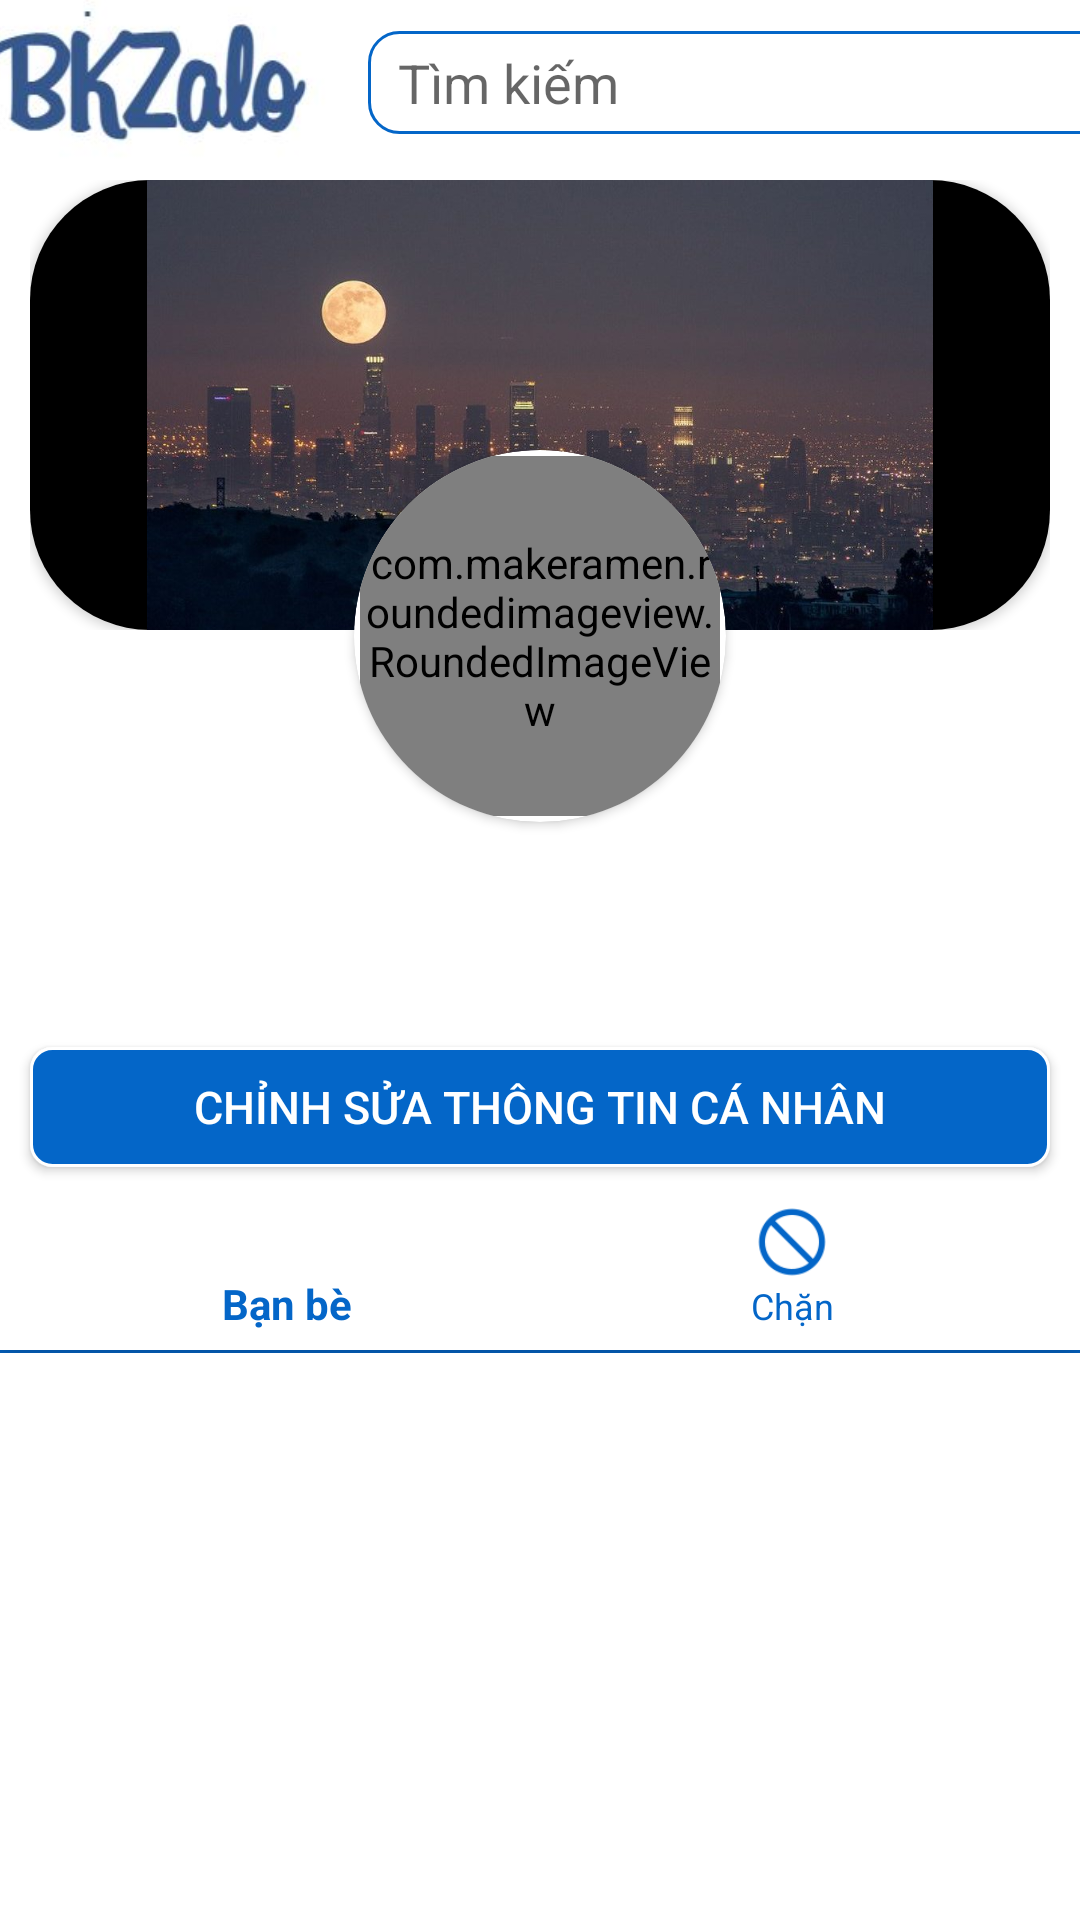

Reconstruct the res/layout file that produces this screen, plus the resources it refers to.
<!-- AndroidManifest.xml: application theme Theme.BKZalo -->
<!-- res/layout/fragment_profile.xml -->
<?xml version="1.0" encoding="utf-8"?>
<FrameLayout xmlns:android="http://schemas.android.com/apk/res/android"
    xmlns:tools="http://schemas.android.com/tools"
    android:layout_width="match_parent"
    android:layout_height="match_parent"
    xmlns:app="http://schemas.android.com/apk/res-auto"
    android:background="@color/white"
    tools:context=".fragments.FragmentMessage">

    <LinearLayout
        android:layout_width="match_parent"
        android:layout_height="wrap_content"
        android:gravity="center_horizontal"
        android:orientation="horizontal">

        <TextView
            android:layout_width="135dp"
            android:layout_height="55dp"
            android:background="@drawable/ic_logo" />

        <EditText
            android:id="@+id/et_tim_kiem"
            android:paddingLeft="10dp"
            android:paddingRight="10dp"
            android:paddingTop="5dp"
            android:paddingBottom="5dp"
            android:layout_width="250dp"
            android:layout_height="wrap_content"
            android:textColor="@color/text_color"
            android:background="@drawable/botron_edittext"
            android:layout_gravity="center_vertical"
            android:hint="Tìm kiếm"
            android:textSize="18dp"
            />
    </LinearLayout>
    <LinearLayout
        android:id="@+id/ll_search_list"
        android:layout_width="match_parent"
        android:layout_height="match_parent"
        android:visibility="gone"
        android:layout_marginTop="60dp">
        <androidx.recyclerview.widget.RecyclerView
            android:layout_margin="15dp"
            android:id="@+id/rv_friend_list"
            android:layout_width="match_parent"
            android:layout_height="match_parent"/>
    </LinearLayout>
    <LinearLayout
        android:id="@+id/ll1"
        android:layout_width="match_parent"
        android:layout_height="wrap_content"
        android:layout_marginTop="60dp"
        android:layout_marginLeft="10dp"
        android:layout_marginRight="10dp">

        <androidx.cardview.widget.CardView
            android:layout_width="match_parent"
            android:layout_height="wrap_content"
            app:cardCornerRadius="40dp">

            <ImageView
                android:layout_width="match_parent"
                android:layout_height="150dp"
                android:src="@drawable/ic_bia"
                android:background="@color/black"/>
        </androidx.cardview.widget.CardView>
    </LinearLayout>

    <LinearLayout
        android:id="@+id/ll2"
        android:layout_width="match_parent"
        android:layout_height="wrap_content"
        android:orientation="vertical"
        android:layout_marginTop="150dp">

        <androidx.cardview.widget.CardView
            android:layout_width="wrap_content"
            android:layout_height="wrap_content"
            app:cardCornerRadius="90dp"
            app:cardBackgroundColor="@color/white"
            android:layout_gravity="center_horizontal">
            <com.makeramen.roundedimageview.RoundedImageView
                android:id="@+id/iv_user_image"
                android:layout_margin="2dp"
                app:riv_corner_radius="90dp"
                android:layout_width="120dp"
                android:layout_height="120dp"/>
        </androidx.cardview.widget.CardView>

        <TextView
            android:layout_gravity="center_horizontal"
            android:id="@+id/tv_user_name"
            android:layout_width="wrap_content"
            android:layout_height="wrap_content"
            android:textSize="24sp"
            android:textStyle="bold"
            android:layout_marginTop="5dp"
            android:textColor="#3D5A80"/>
        <TextView
            android:layout_width="wrap_content"
            android:layout_height="wrap_content"
            android:layout_gravity="center_horizontal"
            android:id="@+id/tv_user_bio"
            android:textSize="17sp"
            android:layout_marginBottom="10dp"
            android:layout_marginTop="5dp"
            android:textColor="#3D5A80"/>
        <Button
            android:layout_marginLeft="10dp"
            android:layout_marginRight="10dp"
            android:layout_gravity="center_horizontal"
            android:id="@+id/btn_editproflie"
            android:layout_width="match_parent"
            android:layout_height="40dp"
            android:background="@drawable/botron_button"
            android:text="Chỉnh sửa thông tin cá nhân"
            android:textColor="@color/white"
            android:textSize="15sp" />

        <LinearLayout
            android:layout_width="match_parent"
            android:layout_height="wrap_content"
            android:layout_marginTop="5dp"
            android:orientation="vertical">

            <com.google.android.material.bottomnavigation.BottomNavigationView
                android:id="@+id/menu_user_profile"
                android:layout_width="match_parent"
                android:layout_height="wrap_content"
                app:menu="@menu/menu_user_profile"
                app:backgroundTint="@color/white"
                android:layout_alignParentBottom="true"
                app:itemIconTint="@color/main_blue"
                app:itemTextColor="@color/main_blue"/>

            <LinearLayout
                android:layout_width="match_parent"
                android:layout_height="1dp"
                android:background="@color/main_blue"/>

        </LinearLayout>

        <androidx.recyclerview.widget.RecyclerView
            android:layout_margin="15dp"
            android:id="@+id/rv_friend"
            android:layout_width="match_parent"
            android:layout_height="match_parent"/>
    </LinearLayout>
</FrameLayout>
<!-- resources referenced by this layout -->
<resources>
  <color name="black">#FF000000</color>
  <color name="main_blue">#0466C8</color>
  <color name="text_color">#403C3C</color>
  <color name="white">#FFFFFFFF</color>
  <!-- drawable botron_button (drawable) -->
  <?xml version="1.0" encoding="utf-8"?>
  <shape
      xmlns:android="http://schemas.android.com/apk/res/android"
      android:shape="rectangle">
  
      
      <solid
          android:color="@color/main_blue" >
      </solid>
  
      
      <stroke
          android:width="1dp"
          android:color="@color/white" >
      </stroke>
  
      
      <padding
          android:left="5dp"
          android:top="5dp"
          android:right="5dp"
          android:bottom="5dp" >
      </padding>
  
      
      <corners
          android:radius="7dp" >
      </corners>
  
  </shape>
  <!-- drawable botron_edittext (drawable) -->
  <?xml version="1.0" encoding="utf-8"?>
  <shape
      xmlns:android="http://schemas.android.com/apk/res/android"
      android:shape="rectangle">
  
      
      <solid
          android:color="@color/white" >
      </solid>
  
      
      <stroke
          android:width="1dp"
          android:color="@color/main_blue" >
      </stroke>
  
      
      <padding
          android:left="5dp"
          android:top="5dp"
          android:right="5dp"
          android:bottom="5dp" >
      </padding>
  
      
      <corners
          android:radius="10dp" >
      </corners>
  
  </shape>
  <!-- drawable ic_bia: jpg bitmap (drawable, 85863 bytes) -->
  <!-- drawable ic_logo: jpg bitmap (drawable, 12689 bytes) -->
  <style name="Theme.BKZalo" parent="Theme.AppCompat.Light.NoActionBar">
          
          <item name="colorPrimary">@color/theme_color</item>
          <item name="colorPrimaryVariant">@color/theme_color</item>
          <item name="colorOnPrimary">@color/white</item>
          
          <item name="colorSecondary">@color/main_blue</item>
          <item name="colorSecondaryVariant">@color/main_blue</item>
          <item name="colorOnSecondary">@color/black</item>
          
          <item name="android:statusBarColor" tools:targetApi="l">?attr/colorPrimaryVariant</item>
          
      </style>
  <color name="theme_color">#1064ac</color>
</resources>
